Run: headless pygame with SDL's dummy video driver; simulated clock (each Clock.tick advances the game by its frame time, no real sleeping); random seed 0; keys injected as events and as key.get_pressed() state; no mouse input.
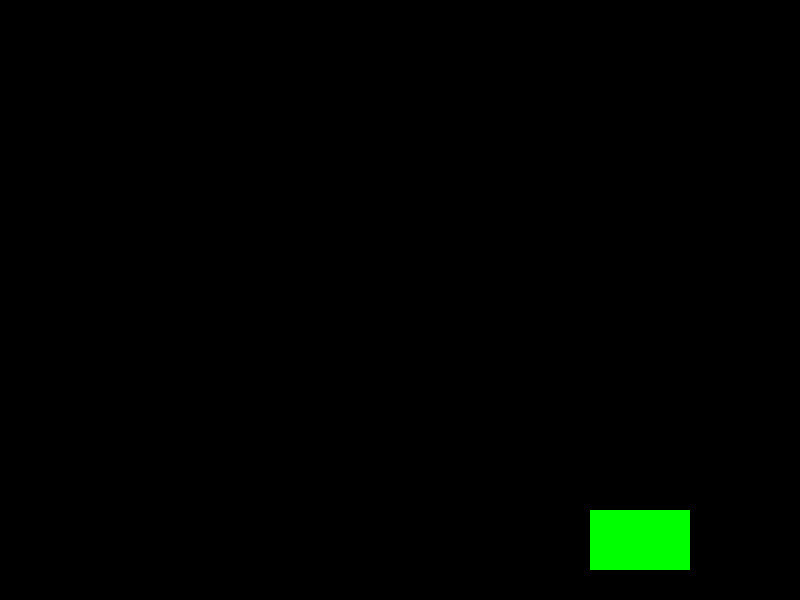
Frame 1 of 4 · flips 1–60 · no input
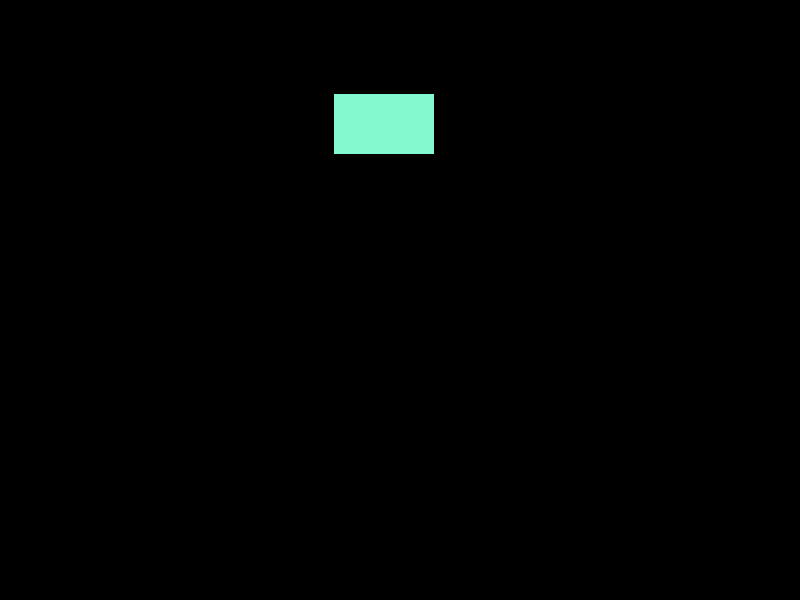
Frame 2 of 4 · flips 61–180 · tapped SPACE, RETURN · held RIGHT (→), D
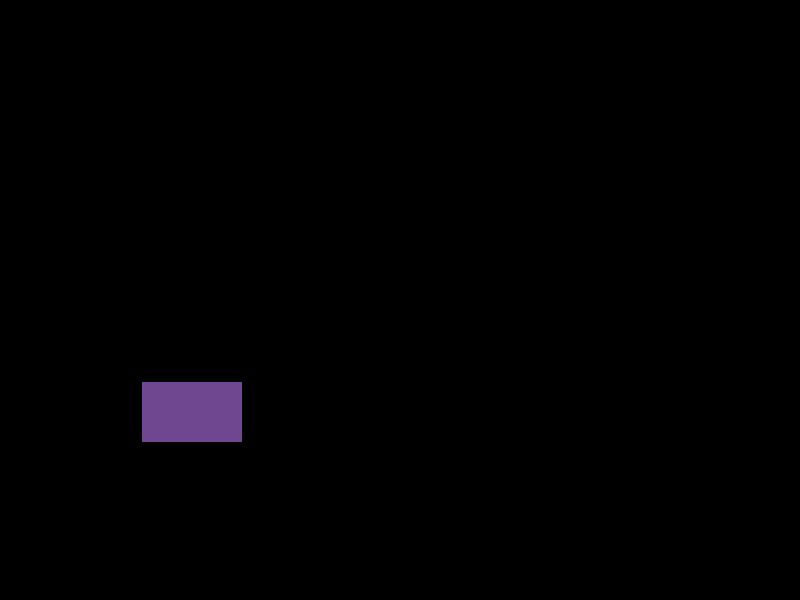
Frame 3 of 4 · flips 181–300 · held DOWN (↓), S
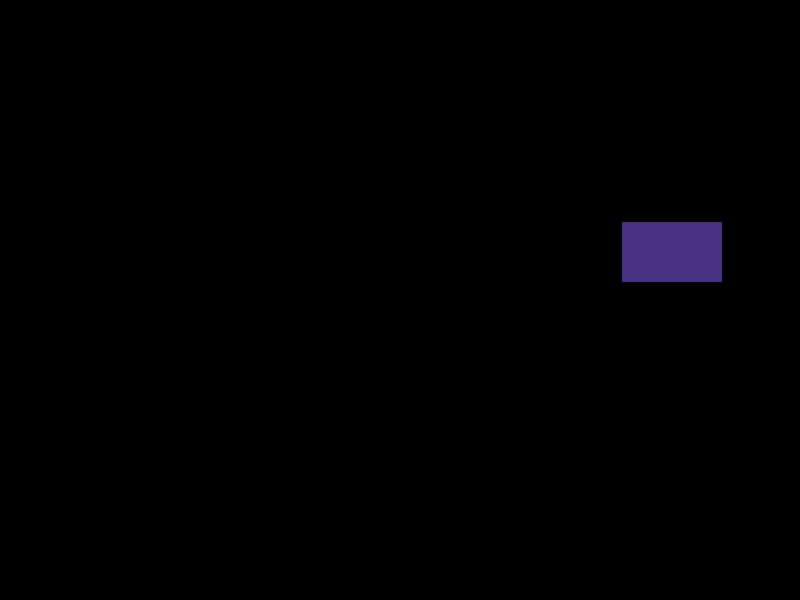
Frame 4 of 4 · flips 301–420 · held LEFT (←), A, UP (↑), W

The pygame program that drew these frames:

#Измените круг на прямоугольник. Размеры прямоугольника, например, 100 на 60. Настройте отскок так, чтобы прямоугольник отскакивал ровно своими гранями.
#Подсказка: Для прямоугольника координаты x и y — это его левый верхний угол, а не центр!

import pygame
import random  # Подключаем библиотеку для случайных чисел (для смены цвета)

pygame.init()

WIDTH = 800
HEIGHT = 600
screen = pygame.display.set_mode((WIDTH, HEIGHT))
pygame.display.set_caption("Анимация: DVD-логотип")

BLACK = (0, 0, 0)
# Начальный цвет прямоугольника
rect_color = (0, 255, 0) 

clock = pygame.time.Clock()
FPS = 60

# --- ПЕРЕМЕННЫЕ ПРЯМОУГОЛЬНИКА ---
rect_width = 100  # Ширина
rect_height = 60  # Высота

# Начальные координаты (левый верхний угол)
rect_x = 350
rect_y = 270

# Скорость прямоугольника
speed_x = 4
speed_y = 4

running = True
while running:
    # 1. ОБРАБОТКА СОБЫТИЙ
    for event in pygame.event.get():
        if event.type == pygame.QUIT:
            running = False

    # 2. ОБНОВЛЕНИЕ ЛОГИКИ
    # Двигаем прямоугольник
    rect_x += speed_x
    rect_y += speed_y

    # --- ОТСКОК ПО ГОРИЗОНТАЛИ ---
    # Проверяем правый край (x + ширина) И левый край (просто x)
    if rect_x + rect_width >= WIDTH or rect_x <= 0:
        speed_x = -speed_x  # Меняем направление
        # Меняем цвет на случайный при ударе
        rect_color = (random.randint(0, 255), random.randint(0, 255), random.randint(0, 255))

    # --- ОТСКОК ПО ВЕРТИКАЛИ ---
    # Проверяем нижний край (y + высота) И верхний край (просто y)
    if rect_y + rect_height >= HEIGHT or rect_y <= 0:
        speed_y = -speed_y  # Меняем направление
        # Меняем цвет на случайный при ударе
        rect_color = (random.randint(0, 255), random.randint(0, 255), random.randint(0, 255))

    # 3. ОТРИСОВКА
    screen.fill(BLACK)
    
    # Рисуем прямоугольник с нашими переменными
    pygame.draw.rect(screen, rect_color, (rect_x, rect_y, rect_width, rect_height))

    pygame.display.flip()
    clock.tick(FPS)

pygame.quit()
